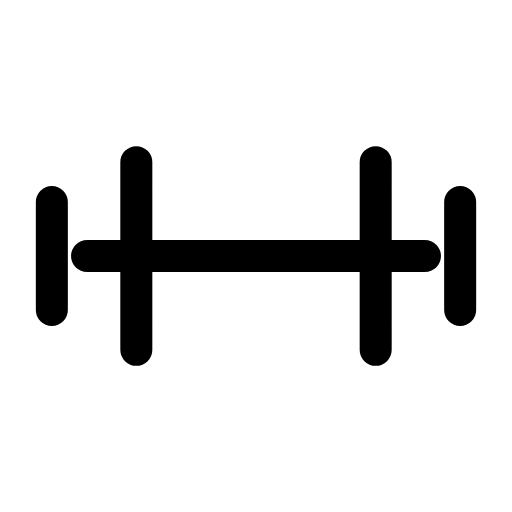
t = 0.00 s
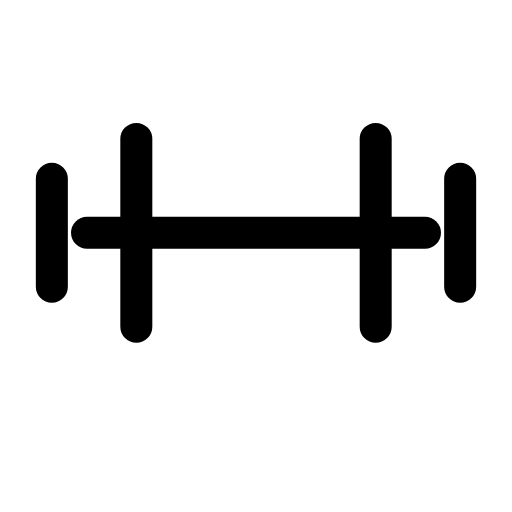
t = 0.28 s
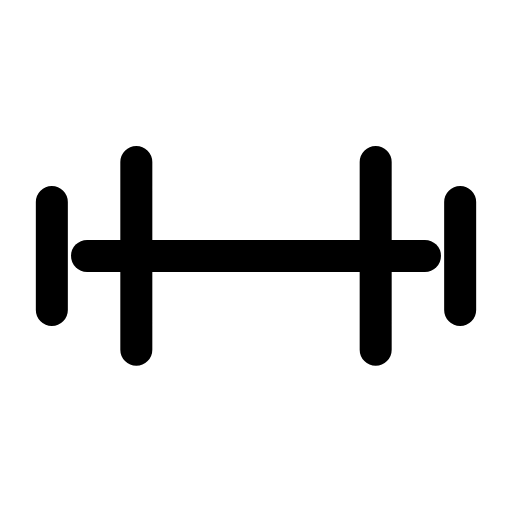
t = 0.56 s
t = 0.83 s: frame unchanged from t = 0.00 s, image omitted
t = 1.12 s: frame unchanged from t = 0.00 s, image omitted
t = 1.42 s: frame unchanged from t = 0.00 s, image omitted

The animated SVG that drew these frames (rendered in a browser with its animation timeline set to each time). Animation: 1 SMIL element (animateTransform=1); one cycle of 1.70 s, repeats indefinitely.

<svg xmlns="http://www.w3.org/2000/svg" width="24" height="24" viewBox="0 0 24 24" fill="none"><g transform="translate(-1.2 -1.2) scale(1.1)"><g><animateTransform attributeName="transform" type="translate" values="0 0;0 0;0 -1.2;0 0;0 0;0 0;0 0;0 -1.2;0 0;0 0;0 0" keyTimes="0;0.135;0.2475;0.36;0.45;0.6;0.66;0.735;0.81;0.9;1" dur="1.7s" repeatCount="indefinite" calcMode="spline" keySplines="0.16 1 0.3 1;0.16 1 0.3 1;0.16 1 0.3 1;0.16 1 0.3 1;0.16 1 0.3 1;0.16 1 0.3 1;0.16 1 0.3 1;0.16 1 0.3 1;0.16 1 0.3 1;0.16 1 0.3 1"/><path stroke="currentColor" stroke-width="1.364" stroke-linecap="round" stroke-linejoin="round" fill="none" d="M4.8 12L19.2 12"></path><path stroke="currentColor" stroke-width="1.364" stroke-linecap="round" stroke-linejoin="round" fill="none" d="M6.9 8L6.9 16M3.3 9.7L3.3 14.3"></path><path stroke="currentColor" stroke-width="1.364" stroke-linecap="round" stroke-linejoin="round" fill="none" d="M17.1 8L17.1 16M20.7 9.7L20.7 14.3"></path></g></g></svg>
